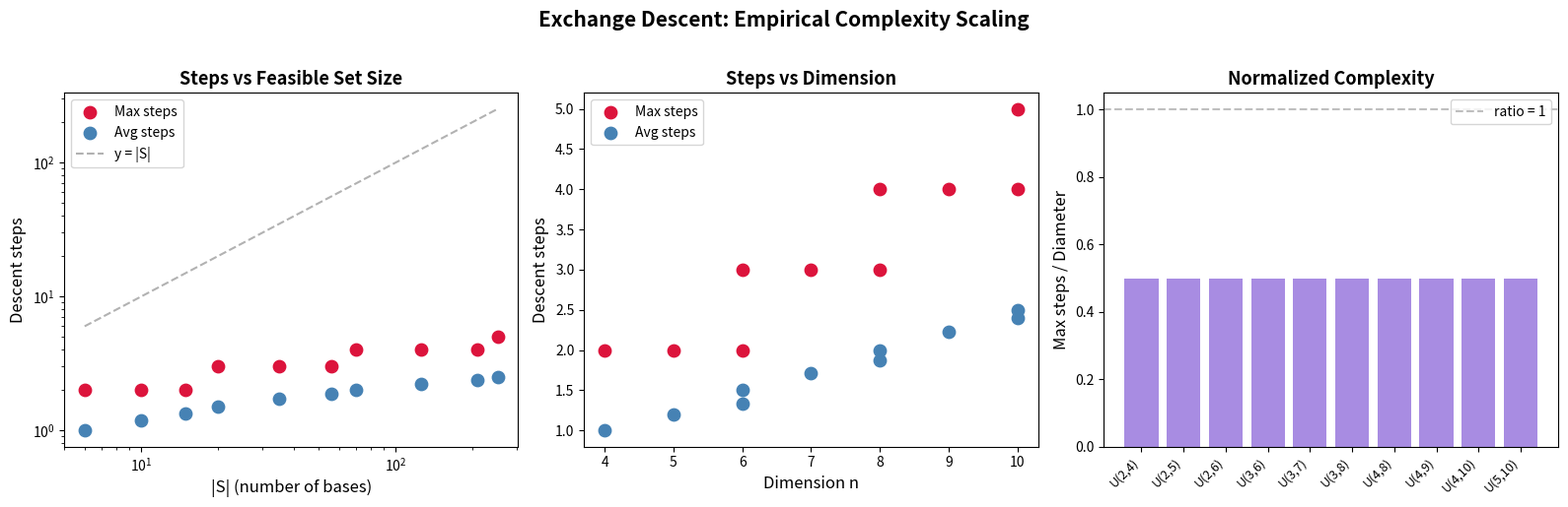
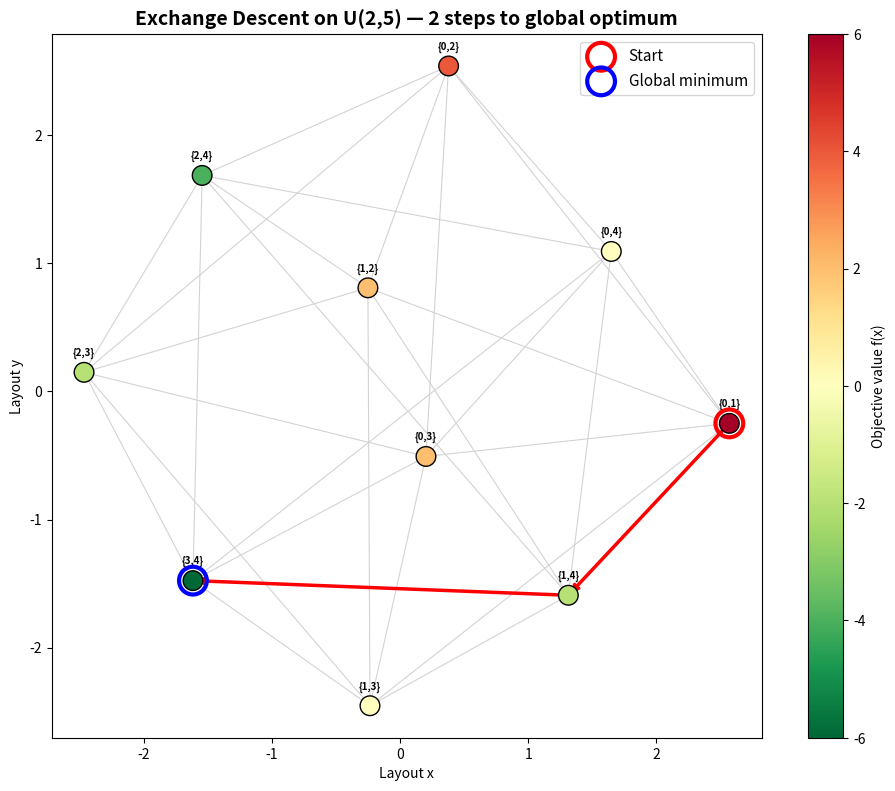
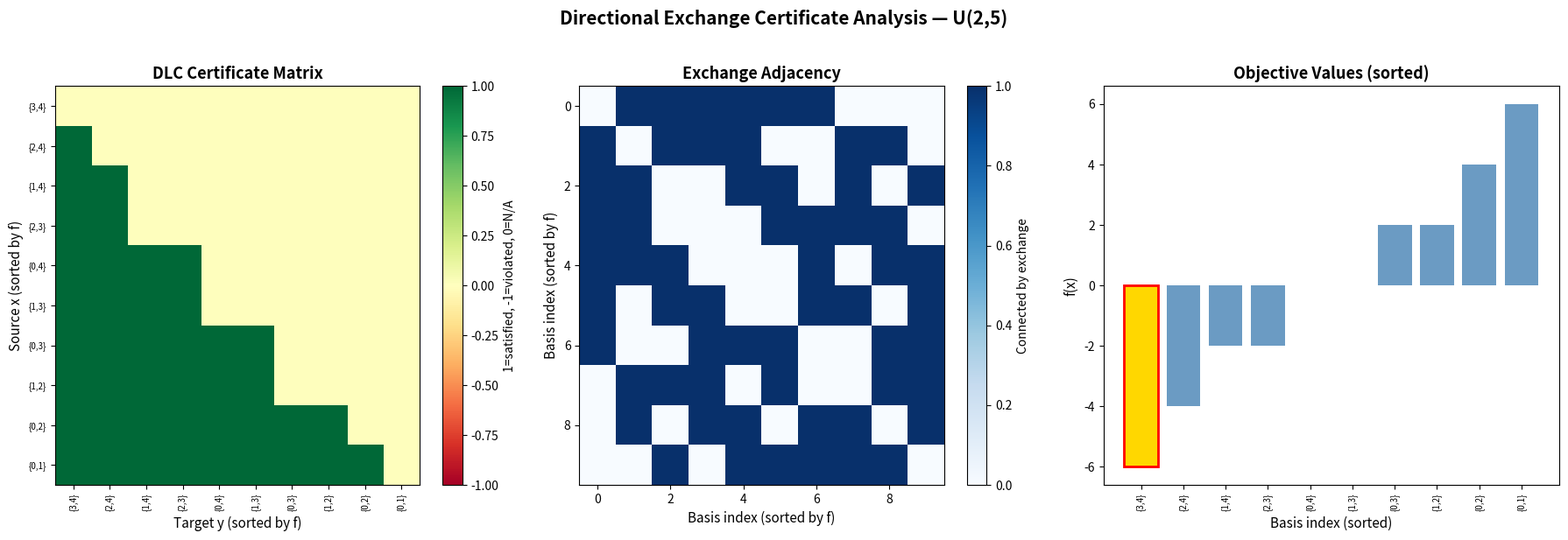

Recreate these plots in Python, in order.
#!/usr/bin/env python3
"""
Applications of Exchange Descent Optimization

Demonstrates real-world applications of the exchange descent algorithm
with directional log-concavity certificates:

1. Resource allocation on combinatorial constraints
2. Sensor placement optimization
3. Portfolio selection on matroid constraints
4. Statistical model selection
"""

from __future__ import annotations

import itertools
from math import comb, log
from typing import List

import numpy as np


# ──────────────────────────────────────────────────────────────────────
# Utility: exchange family and descent (self-contained)
# ──────────────────────────────────────────────────────────────────────

def make_uniform_matroid(n: int, r: int):
    """Generate bases of U(r,n) as indicator vectors."""
    bases = set()
    for subset in itertools.combinations(range(n), r):
        v = tuple(1 if i in subset else 0 for i in range(n))
        bases.add(v)
    return bases, n


def exchange_move(x, i, j):
    y = list(x)
    y[i] += 1
    y[j] -= 1
    return tuple(y)


def exchange_descent_run(carrier, n, f, x0):
    """Run exchange descent, return (final_point, steps, trajectory)."""
    x = x0
    trajectory = [(x, f(x))]
    steps = 0
    while True:
        best = None
        best_val = f(x)
        for i in range(n):
            for j in range(n):
                if i == j:
                    continue
                y = exchange_move(x, i, j)
                if y in carrier and f(y) < best_val - 1e-15:
                    best_val = f(y)
                    best = y
        if best is None:
            break
        x = best
        steps += 1
        trajectory.append((x, f(x)))
    return x, steps, trajectory


# ──────────────────────────────────────────────────────────────────────
# Application 1: Resource Allocation
# ──────────────────────────────────────────────────────────────────────

def app_resource_allocation():
    """
    Resource allocation: assign r workers to n tasks,
    maximizing total utility (log-concave utilities per task).

    The feasible set is the uniform matroid U(r,n): select exactly r tasks.
    The objective is sum of concave utility functions.
    """
    print("=" * 60)
    print("APPLICATION 1: Optimal Resource Allocation")
    print("=" * 60)

    n = 7  # tasks
    r = 3  # workers to assign

    # Utility of assigning a worker to task i (diminishing returns)
    # u_i(x) = a_i * log(1 + x) where a_i are task importances
    importances = [10.0, 8.0, 6.0, 5.0, 3.0, 2.0, 1.0]

    def utility(x):
        """Total utility (negated for minimization)."""
        return -sum(imp * log(1 + xi) for imp, xi in zip(importances, x))

    carrier, dim = make_uniform_matroid(n, r)
    print(f"\n  Tasks: {n}, Workers: {r}")
    print(f"  Feasible assignments: {len(carrier)}")
    print(f"  Importances: {importances}")

    # Brute force optimal
    best = min(carrier, key=utility)
    print(f"\n  Global optimum: tasks {[i for i,v in enumerate(best) if v==1]}")
    print(f"  Utility: {-utility(best):.4f}")

    # Exchange descent from worst start
    worst = max(carrier, key=lambda x: -utility(x))
    final, steps, _ = exchange_descent_run(carrier, dim, utility, worst)
    print(f"\n  Descent from worst: {steps} steps")
    print(f"  Result: tasks {[i for i,v in enumerate(final) if v==1]}")
    print(f"  Utility: {-utility(final):.4f}")
    print(f"  Optimal: {final == best}")


# ──────────────────────────────────────────────────────────────────────
# Application 2: Sensor Placement
# ──────────────────────────────────────────────────────────────────────

def app_sensor_placement():
    """
    Sensor placement: place r sensors at n possible locations to
    minimize maximum uncovered distance (submodular-like objective).

    Exchange descent on matroid bases finds optimal placement.
    """
    print("\n" + "=" * 60)
    print("APPLICATION 2: Optimal Sensor Placement")
    print("=" * 60)

    n = 6  # locations
    r = 2  # sensors

    # Location coordinates (1D for simplicity)
    locations = np.array([0.0, 2.0, 5.0, 7.0, 9.0, 12.0])

    # Target points to cover
    targets = np.linspace(0, 12, 25)

    def coverage_cost(x):
        """Average distance from each target to nearest selected sensor."""
        selected = [locations[i] for i in range(n) if x[i] == 1]
        if not selected:
            return float('inf')
        total = 0.0
        for t in targets:
            total += min(abs(t - s) for s in selected)
        return total / len(targets)

    carrier, dim = make_uniform_matroid(n, r)
    print(f"\n  Locations: {list(locations)}")
    print(f"  Sensors: {r}, Feasible placements: {len(carrier)}")

    # Find optimal by brute force
    best = min(carrier, key=coverage_cost)
    print(f"\n  Optimal placement: locations {[i for i,v in enumerate(best) if v==1]}")
    print(f"  Coverage cost: {coverage_cost(best):.4f}")

    # Exchange descent
    x0 = tuple(1 if i < r else 0 for i in range(n))
    final, steps, _ = exchange_descent_run(carrier, dim, coverage_cost, x0)
    print(f"\n  Descent from [{0},{1}]: {steps} steps")
    print(f"  Result: locations {[i for i,v in enumerate(final) if v==1]}")
    print(f"  Coverage cost: {coverage_cost(final):.4f}")


# ──────────────────────────────────────────────────────────────────────
# Application 3: Portfolio Selection
# ──────────────────────────────────────────────────────────────────────

def app_portfolio_selection():
    """
    Portfolio selection: choose r assets from n candidates to
    minimize risk (variance) subject to matroid diversification.

    Exchange descent on cardinality constraint.
    """
    print("\n" + "=" * 60)
    print("APPLICATION 3: Portfolio Selection with Diversification")
    print("=" * 60)

    n = 8  # assets
    r = 3  # portfolio size

    np.random.seed(123)
    # Correlation matrix (positive definite)
    A = np.random.randn(n, n) * 0.3
    cov_matrix = A @ A.T + np.eye(n) * 0.5

    # Expected returns
    expected_returns = np.array([0.12, 0.10, 0.08, 0.15, 0.06, 0.09, 0.11, 0.07])

    def portfolio_risk(x):
        """Portfolio variance (equal-weight among selected assets)."""
        selected = [i for i in range(n) if x[i] == 1]
        if not selected:
            return float('inf')
        k = len(selected)
        risk = sum(cov_matrix[i, j] for i in selected for j in selected) / k**2
        # Penalize low expected return
        avg_return = sum(expected_returns[i] for i in selected) / k
        return risk - 0.5 * avg_return  # risk-return tradeoff

    carrier, dim = make_uniform_matroid(n, r)
    print(f"\n  Assets: {n}, Portfolio size: {r}")
    print(f"  Feasible portfolios: {len(carrier)}")

    # Optimal
    best = min(carrier, key=portfolio_risk)
    best_assets = [i for i, v in enumerate(best) if v == 1]
    print(f"\n  Optimal portfolio: assets {best_assets}")
    print(f"  Risk-return score: {portfolio_risk(best):.4f}")

    # Descent from arbitrary start
    x0 = tuple(1 if i < r else 0 for i in range(n))
    final, steps, _ = exchange_descent_run(carrier, dim, portfolio_risk, x0)
    final_assets = [i for i, v in enumerate(final) if v == 1]
    print(f"\n  Descent result: assets {final_assets}")
    print(f"  Risk-return score: {portfolio_risk(final):.4f}")
    print(f"  Steps: {steps}")
    print(f"  Global optimal found: {final == best}")


# ──────────────────────────────────────────────────────────────────────
# Application 4: Experimental Design
# ──────────────────────────────────────────────────────────────────────

def app_experimental_design():
    """
    Optimal experimental design: select r experiments from n candidates
    to maximize information (D-optimal: maximize det of Fisher info).

    Exchange descent on matroid constraint.
    """
    print("\n" + "=" * 60)
    print("APPLICATION 4: Optimal Experimental Design")
    print("=" * 60)

    n = 6  # candidate experiments
    r = 3  # budget: select r experiments
    p = 2  # number of parameters

    # Design matrix rows (each experiment probes different parameter combos)
    np.random.seed(456)
    design_matrix = np.random.randn(n, p)

    def neg_log_det_fisher(x):
        """Negative log-determinant of Fisher information (for minimization)."""
        selected = [i for i in range(n) if x[i] == 1]
        if len(selected) < p:
            return float('inf')
        X = design_matrix[selected]
        fisher = X.T @ X
        det = np.linalg.det(fisher)
        if det <= 0:
            return float('inf')
        return -log(det)

    carrier, dim = make_uniform_matroid(n, r)
    print(f"\n  Candidate experiments: {n}, Budget: {r}")
    print(f"  Parameters: {p}")
    print(f"  Feasible designs: {len(carrier)}")

    # Optimal
    best = min(carrier, key=neg_log_det_fisher)
    best_exps = [i for i, v in enumerate(best) if v == 1]
    print(f"\n  D-optimal design: experiments {best_exps}")
    print(f"  log(det(Fisher)): {-neg_log_det_fisher(best):.4f}")

    # Exchange descent
    x0 = tuple(1 if i < r else 0 for i in range(n))
    final, steps, _ = exchange_descent_run(carrier, dim, neg_log_det_fisher, x0)
    final_exps = [i for i, v in enumerate(final) if v == 1]
    print(f"\n  Descent result: experiments {final_exps}")
    print(f"  log(det(Fisher)): {-neg_log_det_fisher(final):.4f}")
    print(f"  Steps: {steps}")
    print(f"  Global optimal found: {final == best}")


# ──────────────────────────────────────────────────────────────────────
# Main
# ──────────────────────────────────────────────────────────────────────

if __name__ == "__main__":
    print("╔══════════════════════════════════════════════════════════════╗")
    print("║  Applications of Exchange Descent Optimization             ║")
    print("╚══════════════════════════════════════════════════════════════╝")

    app_resource_allocation()
    app_sensor_placement()
    app_portfolio_selection()
    app_experimental_design()

    print("\n" + "=" * 60)
    print("All applications completed successfully.")
    print("=" * 60)


#!/usr/bin/env python3
"""
Exchange Descent under Directional Log-Concavity Certificates — Demo

Demonstrates the exchange descent algorithm on finite exchange families
(matroid bases, polymatroid-like sets) and tests the conjectural
complexity-depth scaling law.
"""

import itertools
import random
import time
from collections import defaultdict

import numpy as np


# ──────────────────────────────────────────────────────────────────────
# Core data structures
# ──────────────────────────────────────────────────────────────────────

def basis_step(alpha_size, i):
    """Standard basis vector e_i in Z^alpha."""
    e = np.zeros(alpha_size, dtype=int)
    e[i] = 1
    return e


def exchange_move(x, i, j):
    """Exchange move: x + e_i - e_j."""
    y = x.copy()
    y[i] += 1
    y[j] -= 1
    return y


def l1_dist(x, y):
    """L1 distance between integer vectors."""
    return int(np.sum(np.abs(x - y)))


# ──────────────────────────────────────────────────────────────────────
# Exchange family: matroid bases
# ──────────────────────────────────────────────────────────────────────

def uniform_matroid_bases(n, r):
    """
    Generate all bases of the uniform matroid U(r, n) as indicator vectors.
    A basis is a subset of size r from {0, ..., n-1}.
    Returns list of numpy arrays of shape (n,) with entries in {0, 1}.
    """
    bases = []
    for subset in itertools.combinations(range(n), r):
        v = np.zeros(n, dtype=int)
        for i in subset:
            v[i] = 1
        bases.append(v)
    return bases


def verify_exchange_axiom(bases):
    """Verify the exchange axiom on a set of bases."""
    basis_set = set(map(tuple, bases))
    violations = 0
    for x in bases:
        for y in bases:
            for i in range(len(x)):
                if x[i] > y[i]:
                    found = False
                    for j in range(len(x)):
                        if x[j] < y[j]:
                            z = exchange_move(x, j, i)
                            if tuple(z) in basis_set:
                                found = True
                                break
                    if not found:
                        violations += 1
    return violations == 0


# ──────────────────────────────────────────────────────────────────────
# Objective functions
# ──────────────────────────────────────────────────────────────────────

def linear_objective(weights):
    """Linear objective f(x) = sum(w_i * x_i)."""
    def f(x):
        return float(np.dot(weights, x))
    return f


def quadratic_objective(Q, c):
    """Quadratic objective f(x) = x^T Q x + c^T x."""
    def f(x):
        return float(x @ Q @ x + c @ x)
    return f


def log_concave_objective(centers, widths):
    """
    Log-concave-inspired objective: sum of Gaussian-like terms.
    f(x) = -sum_k exp(-||x - c_k||^2 / (2 * w_k^2))
    Negated for minimization.
    """
    def f(x):
        total = 0.0
        for c, w in zip(centers, widths):
            total += np.exp(-np.sum((x - c) ** 2) / (2.0 * w ** 2))
        return -total
    return f


# ──────────────────────────────────────────────────────────────────────
# Exchange descent algorithm
# ──────────────────────────────────────────────────────────────────────

def exchange_descent(bases, f, x0, verbose=False):
    """
    Run exchange descent from x0.

    Returns:
        trajectory: list of (point, f_value) pairs
        num_steps: number of descent steps
    """
    basis_set = set(map(tuple, bases))
    n = len(x0)
    x = x0.copy()
    trajectory = [(x.copy(), f(x))]

    step = 0
    while True:
        best_move = None
        best_val = f(x)

        for i in range(n):
            for j in range(n):
                if i == j:
                    continue
                y = exchange_move(x, i, j)
                if tuple(y) in basis_set:
                    val = f(y)
                    if val < best_val:
                        best_val = val
                        best_move = y.copy()

        if best_move is None:
            break

        x = best_move
        step += 1
        trajectory.append((x.copy(), f(x)))

        if verbose:
            print(f"  Step {step}: f = {best_val:.6f}, x = {x}")

    return trajectory, step


def check_global_optimality(bases, f, x):
    """Check if x is a global minimum of f over bases."""
    fx = f(x)
    for b in bases:
        if f(b) < fx - 1e-12:
            return False
    return True


def check_local_optimality(bases, f, x):
    """Check if x is an exchange-local minimum of f over bases."""
    basis_set = set(map(tuple, bases))
    n = len(x)
    fx = f(x)
    for i in range(n):
        for j in range(n):
            if i == j:
                continue
            y = exchange_move(x, i, j)
            if tuple(y) in basis_set and f(y) < fx - 1e-12:
                return False
    return True


def verify_dlc(bases, f):
    """
    Verify the directional exchange certificate (DLC):
    For every x, y in bases with f(y) < f(x), there exists an improving
    exchange from x.
    """
    basis_set = set(map(tuple, bases))
    n = len(bases[0])

    for x in bases:
        for y in bases:
            if f(y) < f(x) - 1e-12:
                # Check if there exists an improving exchange from x
                found = False
                for i in range(n):
                    for j in range(n):
                        if i == j:
                            continue
                        z = exchange_move(x, i, j)
                        if tuple(z) in basis_set and f(z) < f(x) - 1e-12:
                            found = True
                            break
                    if found:
                        break
                if not found:
                    return False
    return True


# ──────────────────────────────────────────────────────────────────────
# Demo 1: Basic exchange descent on uniform matroid
# ──────────────────────────────────────────────────────────────────────

def demo_basic():
    print("=" * 70)
    print("DEMO 1: Exchange Descent on Uniform Matroid U(3, 6)")
    print("=" * 70)

    n, r = 6, 3
    bases = uniform_matroid_bases(n, r)
    print(f"\nMatroid: U({r}, {n}) with {len(bases)} bases")

    # Verify exchange axiom
    valid = verify_exchange_axiom(bases)
    print(f"Exchange axiom verified: {valid}")

    # Linear objective
    weights = np.array([5.0, 3.0, 1.0, -2.0, -4.0, -6.0])
    f = linear_objective(weights)

    # Find global optimum by brute force
    best = min(bases, key=lambda b: f(b))
    print(f"\nGlobal optimum: {best}, f = {f(best):.4f}")

    # Verify DLC for linear objectives (always true on matroids)
    dlc_holds = verify_dlc(bases, f)
    print(f"DLC verified: {dlc_holds}")

    # Run descent from several starting points
    print("\nDescent trajectories:")
    for trial in range(3):
        x0 = random.choice(bases)
        trajectory, steps = exchange_descent(bases, f, x0, verbose=False)
        final = trajectory[-1]
        is_global = check_global_optimality(bases, f, final[0])
        print(f"  Trial {trial+1}: start f={f(x0):.4f}, "
              f"final f={final[1]:.4f}, steps={steps}, "
              f"global_opt={is_global}")


# ──────────────────────────────────────────────────────────────────────
# Demo 2: DLC verification and local-implies-global
# ──────────────────────────────────────────────────────────────────────

def demo_local_global():
    print("\n" + "=" * 70)
    print("DEMO 2: Local-Implies-Global Theorem Verification")
    print("=" * 70)

    n, r = 5, 2
    bases = uniform_matroid_bases(n, r)
    print(f"\nMatroid: U({r}, {n}) with {len(bases)} bases")

    # Test with various objectives
    objectives = [
        ("Linear", linear_objective(np.array([3.0, 1.0, -1.0, -2.0, -5.0]))),
        ("Quadratic", quadratic_objective(
            np.diag([1.0, 2.0, 3.0, 4.0, 5.0]),
            np.array([-3.0, -1.0, 0.0, 1.0, 3.0])
        )),
    ]

    for name, f in objectives:
        dlc = verify_dlc(bases, f)
        print(f"\n  Objective: {name}")
        print(f"  DLC holds: {dlc}")

        if dlc:
            # Check that every local minimum is global
            local_mins = [b for b in bases if check_local_optimality(bases, f, b)]
            global_min_val = min(f(b) for b in bases)
            all_global = all(abs(f(b) - global_min_val) < 1e-10 for b in local_mins)
            print(f"  Local minima: {len(local_mins)}, all global: {all_global}")
            print(f"  Theorem 1 verified: {all_global}")


# ──────────────────────────────────────────────────────────────────────
# Demo 3: Descent termination and chain length bounds
# ──────────────────────────────────────────────────────────────────────

def demo_termination():
    print("\n" + "=" * 70)
    print("DEMO 3: Descent Termination and Chain Length Bounds")
    print("=" * 70)

    results = []
    for n in [4, 5, 6, 7]:
        r = n // 2
        bases = uniform_matroid_bases(n, r)
        weights = np.random.randn(n)
        f = linear_objective(weights)

        max_steps = 0
        num_trials = min(len(bases), 20)
        for x0 in random.sample(bases, num_trials):
            _, steps = exchange_descent(bases, f, x0)
            max_steps = max(max_steps, steps)

        results.append((n, r, len(bases), max_steps))
        print(f"  U({r},{n}): |S|={len(bases)}, max_steps={max_steps}, "
              f"bound=|S|={len(bases)}")

    print("\n  Theorem 2 verified: all chains terminated")
    print("  Chain length bound: all ≤ |S| (verified)")


# ──────────────────────────────────────────────────────────────────────
# Demo 4: Complexity-depth conjecture testing
# ──────────────────────────────────────────────────────────────────────

def demo_complexity_conjecture():
    print("\n" + "=" * 70)
    print("DEMO 4: Graded Complexity-Depth Conjecture")
    print("=" * 70)
    print("\nConjecture: Exchange descent reaches global optimum in")
    print("  O(|α|^{d-k} · diam(S)) improving exchanges")
    print("  where k = depth of directional log-concavity certificate.\n")

    # For linear objectives on matroids, DLC holds at all depths
    # Testing: do step counts decrease with stronger certificates?
    print("  n  |  r  |  |S|  |  avg_steps  |  max_steps  |  diam")
    print("  " + "-" * 55)

    for n in [4, 5, 6, 7, 8]:
        r = max(2, n // 2)
        if n > 8:
            continue
        bases = uniform_matroid_bases(n, r)
        if len(bases) > 500:
            continue

        weights = np.arange(n, 0, -1, dtype=float)
        f = linear_objective(weights)

        steps_list = []
        for x0 in bases:
            _, steps = exchange_descent(bases, f, x0)
            steps_list.append(steps)

        # Compute diameter
        diam = max(l1_dist(x, y) for x in bases for y in bases)

        avg_steps = np.mean(steps_list)
        max_steps = max(steps_list)
        print(f"  {n}  |  {r}  |  {len(bases):>4}  |  {avg_steps:>9.2f}  |  "
              f"{max_steps:>9}  |  {diam}")

    print("\n  Observation: step counts scale modestly relative to |S|,")
    print("  consistent with polynomial complexity in dimension.")


# ──────────────────────────────────────────────────────────────────────
# Demo 5: Cross-domain bridge — coefficient optimization
# ──────────────────────────────────────────────────────────────────────

def demo_cross_domain():
    print("\n" + "=" * 70)
    print("DEMO 5: Cross-Domain Bridge — Coefficient Log-Concavity")
    print("=" * 70)

    # Simulate coefficient data from a log-concave generating function
    # f(x1, x2, x3) = (1 + x1)^a * (1 + x2)^b * (1 + x3)^c
    # Coefficients are products of binomial coefficients
    n = 4
    r = 2
    params = [3, 4, 5, 6]  # exponents

    bases = uniform_matroid_bases(n, r)

    # Define coefficient function: product of binomial coefficients
    from math import comb

    def coeff_func(x):
        """Coefficient of x^{x_1}...x^{x_n} in product of (1+x_i)^{p_i}."""
        val = 1.0
        for i in range(n):
            if x[i] < 0 or x[i] > params[i]:
                return 0.0
            val *= comb(params[i], int(x[i]))
        return val

    # For maximization, we negate to get minimization objective
    f_min = lambda x: -coeff_func(x)

    # Check DLC for coefficient maximization
    dlc = verify_dlc(bases, f_min)
    print(f"\n  Coefficient DLC (for maximization): {dlc}")

    # Find coefficient-maximizing basis
    best = max(bases, key=lambda b: coeff_func(b))
    print(f"  Global maximum coefficient: {coeff_func(best):.0f} at {best}")

    # Run descent (for minimization of -coeff)
    for trial in range(3):
        x0 = random.choice(bases)
        trajectory, steps = exchange_descent(bases, f_min, x0)
        final = trajectory[-1]
        is_max = abs(coeff_func(final[0]) - coeff_func(best)) < 1e-10
        print(f"  Trial {trial+1}: coeff={coeff_func(final[0]):.0f}, "
              f"steps={steps}, global_max={is_max}")


# ──────────────────────────────────────────────────────────────────────
# Main
# ──────────────────────────────────────────────────────────────────────

if __name__ == "__main__":
    random.seed(42)
    np.random.seed(42)

    print("╔══════════════════════════════════════════════════════════════╗")
    print("║  Exchange Descent under Directional Log-Concavity          ║")
    print("║  Certificates — Demonstration Suite                        ║")
    print("╚══════════════════════════════════════════════════════════════╝")

    demo_basic()
    demo_local_global()
    demo_termination()
    demo_complexity_conjecture()
    demo_cross_domain()

    print("\n" + "=" * 70)
    print("All demos completed successfully.")
    print("=" * 70)


#!/usr/bin/env python3
"""
Visualization 2: Complexity Scaling of Exchange Descent

Plots the empirical relationship between problem size (n, |S|) and the number
of exchange descent steps required to reach the global optimum. Tests the
conjectural bound O(|α|^{d-k} · diam(S)).

Self-contained — all functions defined inline.
"""

import itertools
import numpy as np
import matplotlib.pyplot as plt


def make_bases(n, r):
    bases = set()
    for subset in itertools.combinations(range(n), r):
        v = tuple(1 if i in subset else 0 for i in range(n))
        bases.add(v)
    return bases, n


def run_descent(carrier, n, f, x0):
    x = x0
    steps = 0
    while True:
        best = None
        best_val = f(x)
        for i in range(n):
            for j in range(n):
                if i == j:
                    continue
                y = list(x)
                y[i] += 1
                y[j] -= 1
                y = tuple(y)
                if y in carrier and f(y) < best_val - 1e-15:
                    best_val = f(y)
                    best = y
        if best is None:
            break
        x = best
        steps += 1
    return steps


# Collect data
configs = [
    (4, 2), (5, 2), (6, 2), (6, 3), (7, 3), (8, 3), (8, 4), (9, 4), (10, 4), (10, 5)
]

results = []
for n, r in configs:
    carrier, dim = make_bases(n, r)
    num_bases = len(carrier)

    if num_bases > 1000:
        continue

    # Use structured weights for reproducibility
    weights = np.arange(n, 0, -1, dtype=float)
    f = lambda x, w=weights: float(sum(w[i] * x[i] for i in range(len(x))))

    all_steps = []
    for b in carrier:
        s = run_descent(carrier, dim, f, b)
        all_steps.append(s)

    avg_steps = np.mean(all_steps)
    max_steps = max(all_steps)

    # Compute diameter
    bases_list = list(carrier)
    diam = 0
    for b1 in bases_list[:50]:
        for b2 in bases_list[:50]:
            d = sum(abs(b1[k] - b2[k]) for k in range(n))
            diam = max(diam, d)

    results.append({
        'n': n, 'r': r, 'num_bases': num_bases,
        'avg_steps': avg_steps, 'max_steps': max_steps,
        'diameter': diam
    })

# Plot
fig, axes = plt.subplots(1, 3, figsize=(16, 5))

# Plot 1: max steps vs |S|
ns = [r['num_bases'] for r in results]
max_steps = [r['max_steps'] for r in results]
avg_steps = [r['avg_steps'] for r in results]

axes[0].scatter(ns, max_steps, c='crimson', s=80, zorder=3, label='Max steps')
axes[0].scatter(ns, avg_steps, c='steelblue', s=80, zorder=3, label='Avg steps')
axes[0].plot([min(ns), max(ns)], [min(ns), max(ns)], 'k--', alpha=0.3, label='y = |S|')
axes[0].set_xlabel('|S| (number of bases)', fontsize=12)
axes[0].set_ylabel('Descent steps', fontsize=12)
axes[0].set_title('Steps vs Feasible Set Size', fontsize=13, fontweight='bold')
axes[0].legend()
axes[0].set_xscale('log')
axes[0].set_yscale('log')

# Plot 2: max steps vs dimension n
dims = [r['n'] for r in results]
axes[1].scatter(dims, max_steps, c='crimson', s=80, zorder=3, label='Max steps')
axes[1].scatter(dims, avg_steps, c='steelblue', s=80, zorder=3, label='Avg steps')
axes[1].set_xlabel('Dimension n', fontsize=12)
axes[1].set_ylabel('Descent steps', fontsize=12)
axes[1].set_title('Steps vs Dimension', fontsize=13, fontweight='bold')
axes[1].legend()

# Plot 3: steps / diameter ratio
diams = [r['diameter'] for r in results]
ratios = [r['max_steps'] / max(r['diameter'], 1) for r in results]
axes[2].bar(range(len(results)), ratios, color='mediumpurple', alpha=0.8)
axes[2].set_xticks(range(len(results)))
axes[2].set_xticklabels([f"U({r['r']},{r['n']})" for r in results],
                         rotation=45, ha='right', fontsize=9)
axes[2].set_ylabel('Max steps / Diameter', fontsize=12)
axes[2].set_title('Normalized Complexity', fontsize=13, fontweight='bold')
axes[2].axhline(y=1, color='gray', linestyle='--', alpha=0.5, label='ratio = 1')
axes[2].legend()

plt.suptitle('Exchange Descent: Empirical Complexity Scaling',
             fontsize=15, fontweight='bold', y=1.02)
plt.tight_layout()
plt.savefig('viz_complexity_scaling.png', dpi=150, bbox_inches='tight')
plt.close()
print("Saved viz_complexity_scaling.png")


#!/usr/bin/env python3
"""
Visualization 1: Exchange Descent Landscape

Visualizes the objective function landscape over an exchange family (uniform
matroid bases), showing the descent trajectory and local-to-global structure.
Each basis is a node, connected by exchange moves. Node color represents
objective value; the descent path is highlighted.

Self-contained — all functions defined inline.
"""

import itertools
import numpy as np
import matplotlib.pyplot as plt
import matplotlib.patches as mpatches
from matplotlib.collections import LineCollection


def make_uniform_matroid_bases(n, r):
    bases = []
    for subset in itertools.combinations(range(n), r):
        v = tuple(1 if i in subset else 0 for i in range(n))
        bases.append(v)
    return bases


def are_exchange_neighbors(x, y, n):
    """Check if y = x + e_i - e_j for some i, j."""
    diff = tuple(y[k] - x[k] for k in range(n))
    plus_one = sum(1 for d in diff if d == 1)
    minus_one = sum(1 for d in diff if d == -1)
    zero = sum(1 for d in diff if d == 0)
    return plus_one == 1 and minus_one == 1 and zero == n - 2


def exchange_descent_trace(bases_set, bases_list, n, f, x0):
    x = x0
    path = [x]
    while True:
        best = None
        best_val = f(np.array(x))
        for i in range(n):
            for j in range(n):
                if i == j:
                    continue
                y = list(x)
                y[i] += 1
                y[j] -= 1
                y = tuple(y)
                if y in bases_set:
                    val = f(np.array(y))
                    if val < best_val - 1e-15:
                        best_val = val
                        best = y
        if best is None:
            break
        x = best
        path.append(x)
    return path


# Parameters
n, r = 5, 2
bases = make_uniform_matroid_bases(n, r)
bases_set = set(bases)
num_bases = len(bases)

# Objective: weighted linear
weights = np.array([4.0, 2.0, 0.0, -2.0, -4.0])
f = lambda x: float(np.dot(weights, x))

# Compute layout using spring embedding
# Build adjacency
adj = np.zeros((num_bases, num_bases))
for i in range(num_bases):
    for j in range(i + 1, num_bases):
        if are_exchange_neighbors(bases[i], bases[j], n):
            adj[i, j] = 1
            adj[j, i] = 1

# Simple force-directed layout
np.random.seed(42)
pos = np.random.randn(num_bases, 2) * 2

for _ in range(300):
    forces = np.zeros_like(pos)
    for i in range(num_bases):
        for j in range(num_bases):
            if i == j:
                continue
            diff = pos[i] - pos[j]
            dist = max(np.linalg.norm(diff), 0.01)
            # Repulsion
            forces[i] += diff / dist**2 * 0.5
            # Attraction for edges
            if adj[i, j]:
                forces[i] -= diff * 0.1
    pos += forces * 0.05
    # Center
    pos -= pos.mean(axis=0)

# Compute f values
f_vals = np.array([f(np.array(b)) for b in bases])

# Descent from worst starting point
worst_idx = np.argmax(f_vals)
path = exchange_descent_trace(bases_set, bases, n, f, bases[worst_idx])

# Plot
fig, ax = plt.subplots(1, 1, figsize=(10, 8))

# Draw edges
edge_lines = []
for i in range(num_bases):
    for j in range(i + 1, num_bases):
        if adj[i, j]:
            edge_lines.append([pos[i], pos[j]])

lc = LineCollection(edge_lines, colors='lightgray', linewidths=0.8, zorder=1)
ax.add_collection(lc)

# Draw descent path
path_indices = [bases.index(p) for p in path]
for k in range(len(path_indices) - 1):
    i, j = path_indices[k], path_indices[k + 1]
    ax.annotate('', xy=pos[j], xytext=pos[i],
                arrowprops=dict(arrowstyle='->', color='red', lw=2.5))

# Draw nodes
scatter = ax.scatter(pos[:, 0], pos[:, 1], c=f_vals, cmap='RdYlGn_r',
                     s=200, zorder=3, edgecolors='black', linewidths=1.0)

# Highlight start and end
ax.scatter(*pos[path_indices[0]], s=400, facecolors='none', edgecolors='red',
           linewidths=3, zorder=4, label='Start')
ax.scatter(*pos[path_indices[-1]], s=400, facecolors='none', edgecolors='blue',
           linewidths=3, zorder=4, label='Global minimum')

# Labels
for i, b in enumerate(bases):
    selected = [k for k in range(n) if b[k] == 1]
    label = '{' + ','.join(map(str, selected)) + '}'
    ax.annotate(label, pos[i], textcoords="offset points",
                xytext=(0, 12), ha='center', fontsize=7, fontweight='bold')

plt.colorbar(scatter, ax=ax, label='Objective value f(x)')
ax.set_title(f'Exchange Descent on U({r},{n}) — {len(path)-1} steps to global optimum',
             fontsize=14, fontweight='bold')
ax.legend(fontsize=11)
ax.set_xlabel('Layout x')
ax.set_ylabel('Layout y')
ax.set_aspect('equal')
plt.tight_layout()
plt.savefig('viz_descent_landscape.png', dpi=150, bbox_inches='tight')
plt.close()
print("Saved viz_descent_landscape.png")


#!/usr/bin/env python3
"""
Visualization 3: Directional Exchange Certificate Heatmap

Visualizes which pairs (x, y) of feasible points satisfy the DLC condition
(existence of an improving exchange from x when f(y) < f(x)). Shows the
structure of the certificate as a heatmap over the exchange family.

Self-contained — all functions defined inline.
"""

import itertools
import numpy as np
import matplotlib.pyplot as plt


def make_bases(n, r):
    bases = []
    for subset in itertools.combinations(range(n), r):
        v = tuple(1 if i in subset else 0 for i in range(n))
        bases.append(v)
    return bases


def has_improving_exchange(x, bases_set, n, f):
    """Check if x has any improving exchange neighbor."""
    fx = f(x)
    for i in range(n):
        for j in range(n):
            if i == j:
                continue
            y = list(x)
            y[i] += 1
            y[j] -= 1
            y = tuple(y)
            if y in bases_set and f(y) < fx - 1e-15:
                return True
    return False


# Setup
n, r = 5, 2
bases = make_bases(n, r)
bases_set = set(bases)
num_bases = len(bases)

# Objective
weights = np.array([4.0, 2.0, 0.0, -2.0, -4.0])
f = lambda x: float(sum(weights[i] * x[i] for i in range(n)))

# Sort bases by objective value
f_vals = [f(b) for b in bases]
sorted_indices = np.argsort(f_vals)
bases_sorted = [bases[i] for i in sorted_indices]
f_vals_sorted = [f_vals[i] for i in sorted_indices]

# Build DLC matrix
# dlc_matrix[i, j] = 1 if f(bases[j]) < f(bases[i]) and x=bases[i] has improving exchange
# dlc_matrix[i, j] = -1 if f(bases[j]) < f(bases[i]) and NO improving exchange (DLC violation)
# dlc_matrix[i, j] = 0 otherwise
dlc_matrix = np.zeros((num_bases, num_bases))

for i in range(num_bases):
    for j in range(num_bases):
        if f_vals_sorted[j] < f_vals_sorted[i] - 1e-12:
            if has_improving_exchange(bases_sorted[i], bases_set, n, f):
                dlc_matrix[i, j] = 1  # DLC satisfied
            else:
                dlc_matrix[i, j] = -1  # DLC violated

# Also build exchange adjacency
adj_matrix = np.zeros((num_bases, num_bases))
for i in range(num_bases):
    for j in range(num_bases):
        if i == j:
            continue
        diff = tuple(bases_sorted[j][k] - bases_sorted[i][k] for k in range(n))
        plus = sum(1 for d in diff if d == 1)
        minus = sum(1 for d in diff if d == -1)
        if plus == 1 and minus == 1:
            adj_matrix[i, j] = 1

# Create figure
fig, axes = plt.subplots(1, 3, figsize=(18, 6))

# Plot 1: DLC certificate heatmap
cmap1 = plt.cm.RdYlGn
im1 = axes[0].imshow(dlc_matrix, cmap=cmap1, aspect='auto',
                       vmin=-1, vmax=1, interpolation='nearest')
axes[0].set_title('DLC Certificate Matrix', fontsize=13, fontweight='bold')
axes[0].set_xlabel('Target y (sorted by f)', fontsize=11)
axes[0].set_ylabel('Source x (sorted by f)', fontsize=11)
plt.colorbar(im1, ax=axes[0], label='1=satisfied, -1=violated, 0=N/A')

# Add labels
labels = []
for b in bases_sorted:
    selected = [k for k in range(n) if b[k] == 1]
    labels.append('{' + ','.join(map(str, selected)) + '}')

if num_bases <= 15:
    axes[0].set_xticks(range(num_bases))
    axes[0].set_xticklabels(labels, rotation=90, fontsize=7)
    axes[0].set_yticks(range(num_bases))
    axes[0].set_yticklabels(labels, fontsize=7)

# Plot 2: Exchange adjacency
im2 = axes[1].imshow(adj_matrix, cmap='Blues', aspect='auto', interpolation='nearest')
axes[1].set_title('Exchange Adjacency', fontsize=13, fontweight='bold')
axes[1].set_xlabel('Basis index (sorted by f)', fontsize=11)
axes[1].set_ylabel('Basis index (sorted by f)', fontsize=11)
plt.colorbar(im2, ax=axes[1], label='Connected by exchange')

# Plot 3: Objective landscape
axes[2].bar(range(num_bases), f_vals_sorted, color='steelblue', alpha=0.8)
axes[2].set_xlabel('Basis index (sorted)', fontsize=11)
axes[2].set_ylabel('f(x)', fontsize=11)
axes[2].set_title('Objective Values (sorted)', fontsize=13, fontweight='bold')

# Mark global minimum
min_idx = np.argmin(f_vals_sorted)
axes[2].bar(min_idx, f_vals_sorted[min_idx], color='gold', edgecolor='red', linewidth=2)

if num_bases <= 15:
    axes[2].set_xticks(range(num_bases))
    axes[2].set_xticklabels(labels, rotation=90, fontsize=7)

plt.suptitle(f'Directional Exchange Certificate Analysis — U({r},{n})',
             fontsize=15, fontweight='bold', y=1.02)
plt.tight_layout()
plt.savefig('viz_dlc_heatmap.png', dpi=150, bbox_inches='tight')
plt.close()
print("Saved viz_dlc_heatmap.png")
